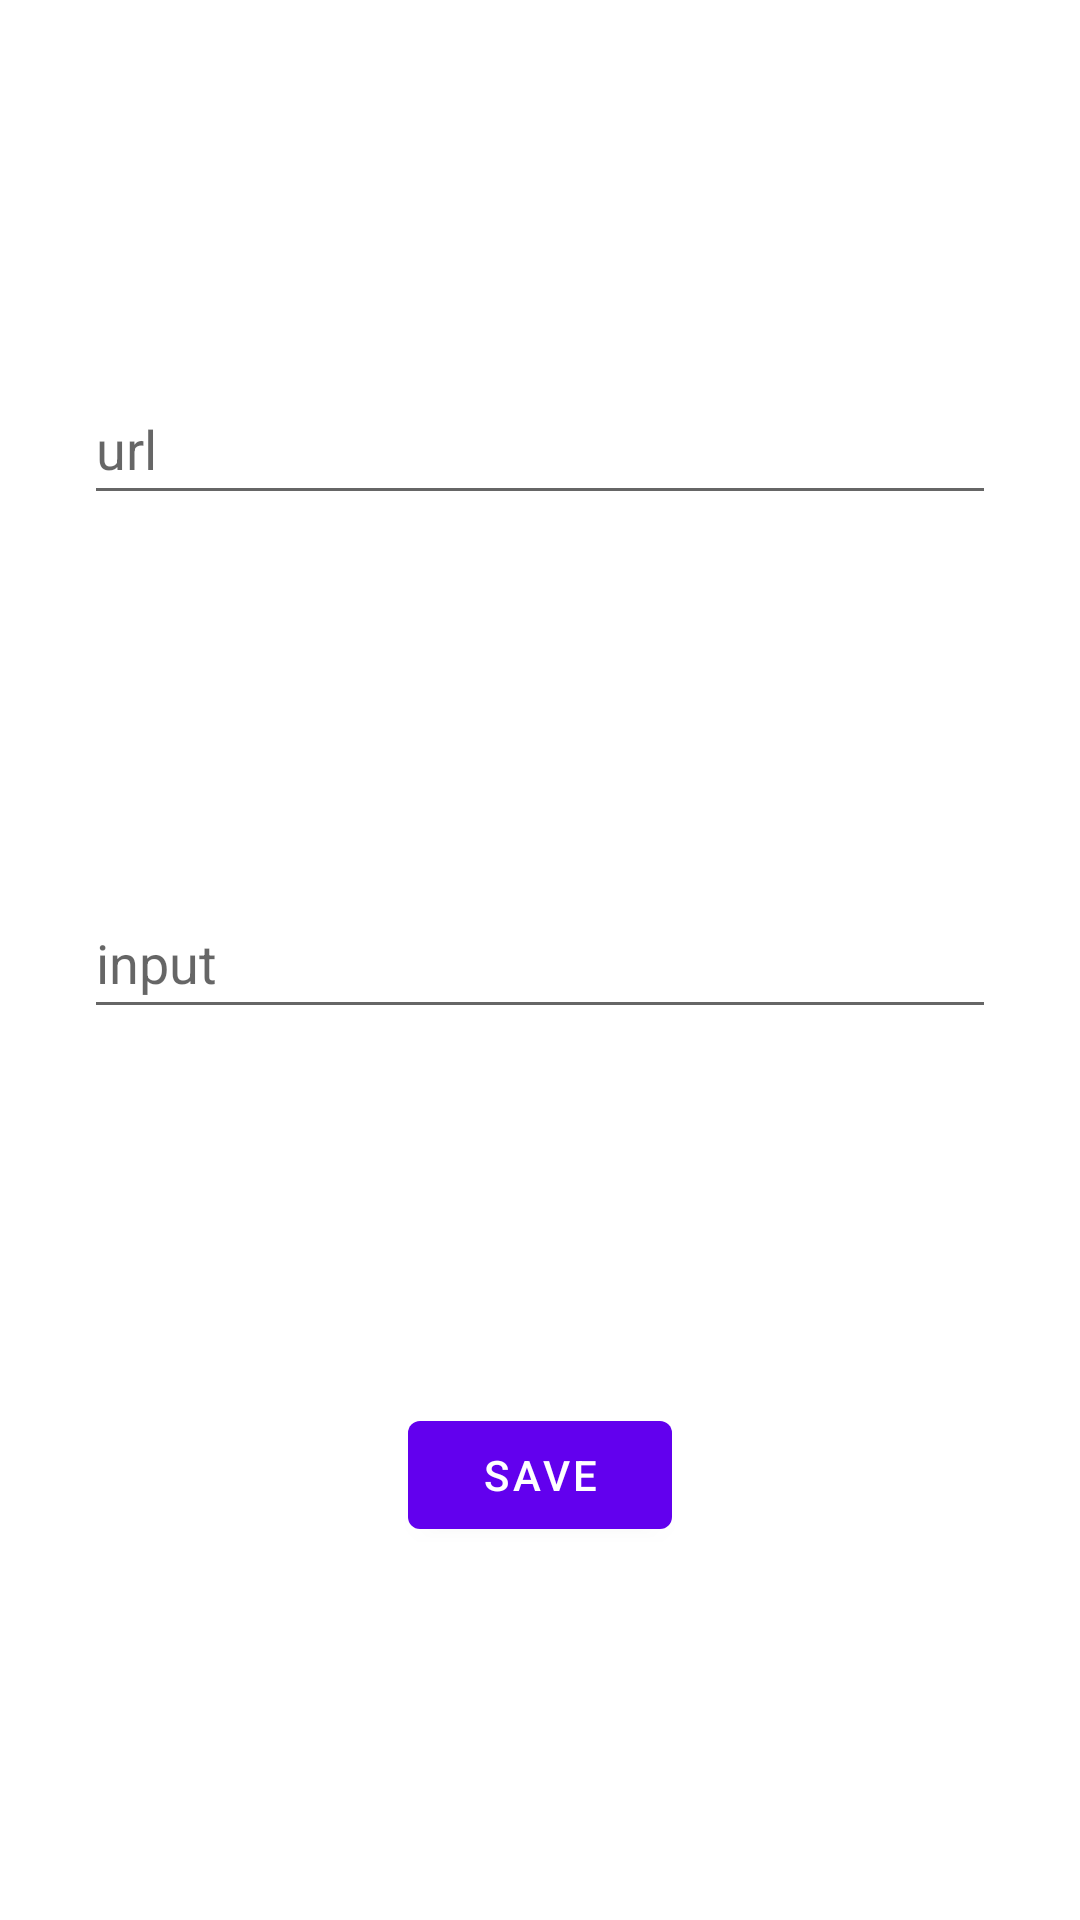

Reconstruct the res/layout file that produces this screen, plus the resources it refers to.
<!-- AndroidManifest.xml: application theme Theme.AndroidTest2 -->
<!-- res/layout/activity_setting.xml -->
<?xml version="1.0" encoding="utf-8"?>
<androidx.constraintlayout.widget.ConstraintLayout xmlns:android="http://schemas.android.com/apk/res/android"
    xmlns:app="http://schemas.android.com/apk/res-auto"
    xmlns:tools="http://schemas.android.com/tools"
    android:layout_width="match_parent"
    android:layout_height="match_parent"
    tools:context=".activity.SettingActivity">

    <Button
        android:id="@+id/button_save"
        android:layout_width="wrap_content"
        android:layout_height="wrap_content"
        android:text="@string/save_btn"
        app:layout_constraintBottom_toBottomOf="parent"
        app:layout_constraintEnd_toEndOf="parent"
        app:layout_constraintStart_toStartOf="parent"
        app:layout_constraintTop_toBottomOf="@+id/edit_password" />

    <EditText
        android:id="@+id/input_url"
        android:layout_width="304dp"
        android:layout_height="47dp"
        android:hint="@string/url_hint"
        android:inputType="textUri"
        app:layout_constraintBottom_toTopOf="@+id/edit_password"
        app:layout_constraintEnd_toEndOf="parent"
        app:layout_constraintStart_toStartOf="parent"
        app:layout_constraintTop_toTopOf="parent" />

    <EditText
        android:id="@+id/edit_password"
        android:layout_width="304dp"
        android:layout_height="47dp"
        android:hint="@string/password_hint"
        android:inputType="text"
        app:layout_constraintBottom_toTopOf="@id/button_save"
        app:layout_constraintEnd_toEndOf="parent"
        app:layout_constraintStart_toStartOf="parent"
        app:layout_constraintTop_toBottomOf="@+id/input_url" />

</androidx.constraintlayout.widget.ConstraintLayout>
<!-- resources referenced by this layout -->
<resources>
  <string name="password_hint">input</string>
  <string name="save_btn">save</string>
  <string name="url_hint">url</string>
  <style name="Theme.AndroidTest2" parent="Theme.MaterialComponents.DayNight.DarkActionBar">
          
          <item name="colorPrimary">@color/purple_500</item>
          <item name="colorPrimaryVariant">@color/purple_700</item>
          <item name="colorOnPrimary">@color/white</item>
          
          <item name="colorSecondary">@color/teal_200</item>
          <item name="colorSecondaryVariant">@color/teal_700</item>
          <item name="colorOnSecondary">@color/black</item>
          
          <item name="android:statusBarColor" tools:targetApi="l">?attr/colorPrimaryVariant</item>
          
      </style>
  <!-- not gathered from this repository: default colours our renderer supplied (Android Studio template values) -->
  <color name="purple_500">#FF6200EE</color>
  <color name="purple_700">#FF3700B3</color>
  <color name="teal_200">#FF03DAC5</color>
  <color name="teal_700">#FF018786</color>
  <color name="black">#FF000000</color>
  <color name="white">#FFFFFFFF</color>
</resources>
